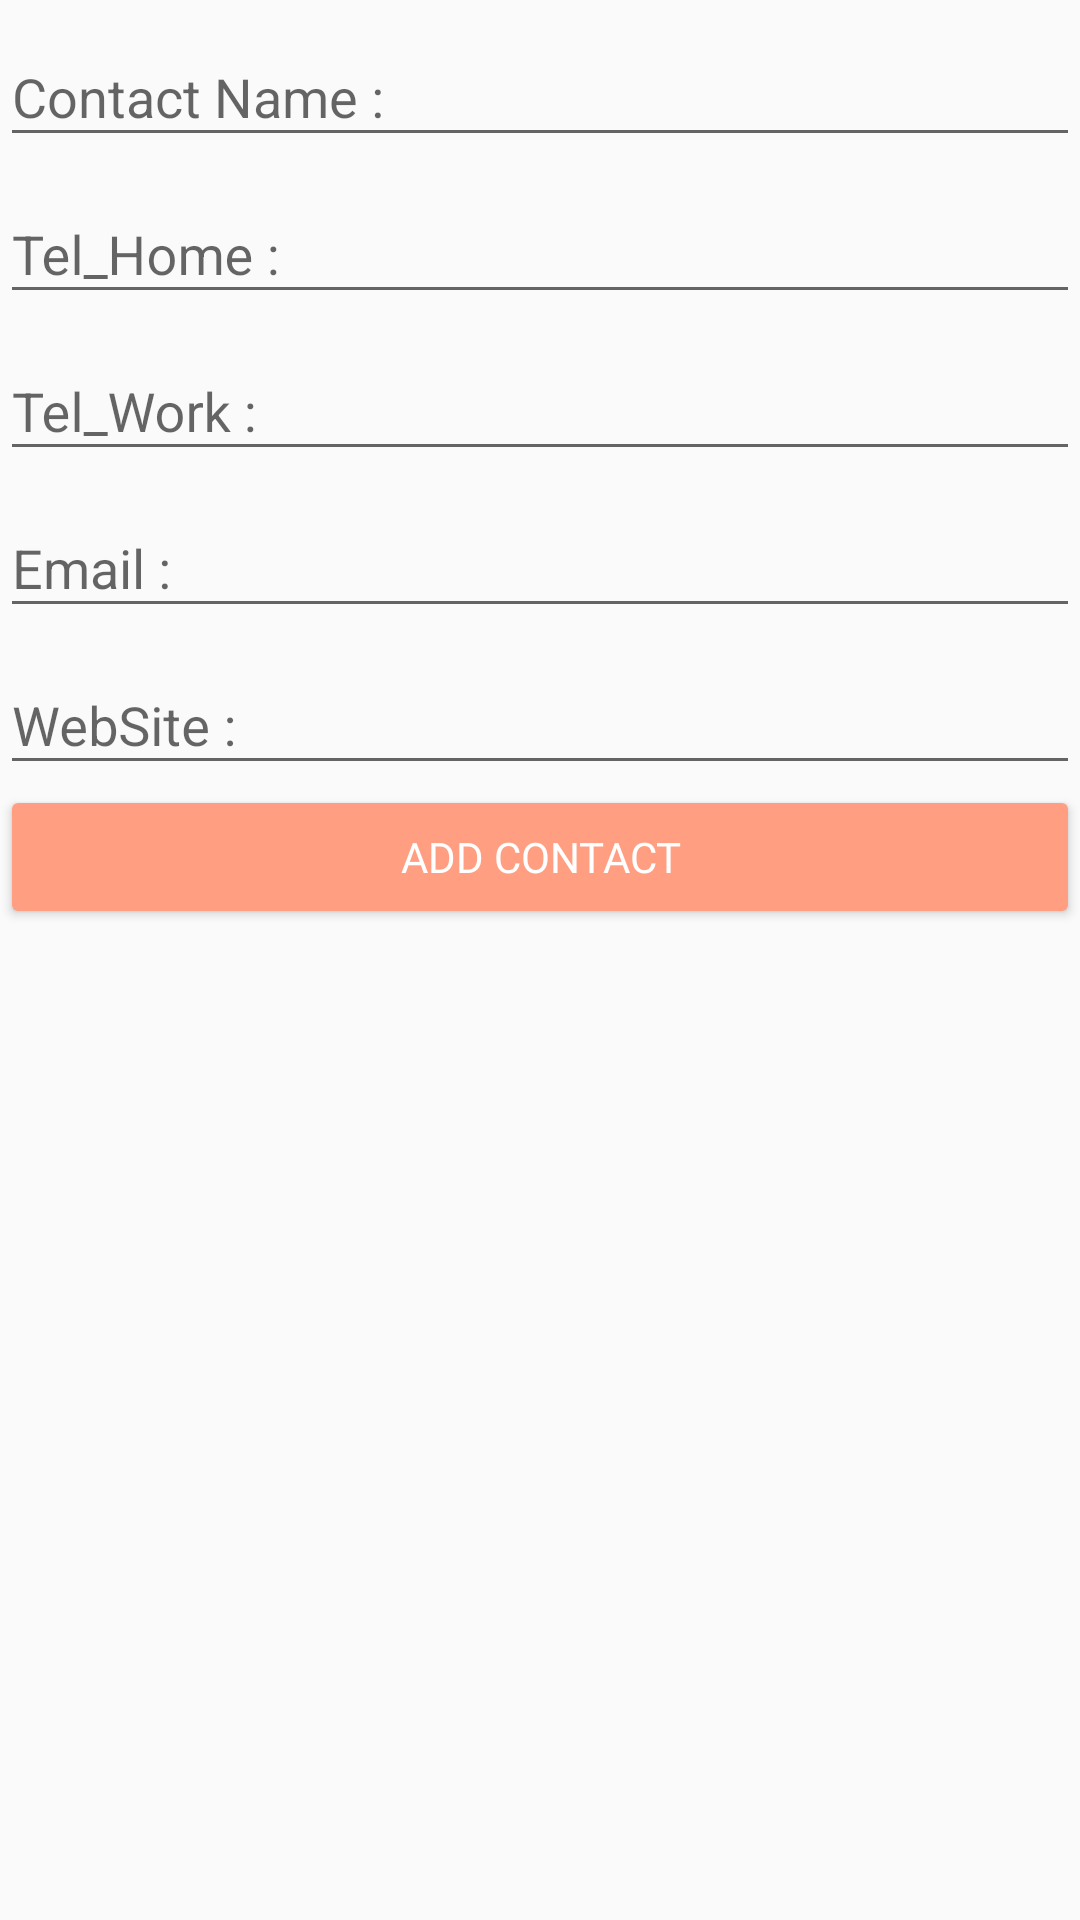

This screen was rendered from an Android layout file. Write that file and the resources it references.
<!-- AndroidManifest.xml: application theme AppTheme -->
<!-- res/layout/scanned_layout.xml -->
<?xml version="1.0" encoding="utf-8"?>
<ScrollView
    xmlns:android="http://schemas.android.com/apk/res/android"
    android:orientation="vertical"
    android:layout_width="match_parent"
    android:layout_height="match_parent">
<LinearLayout
    android:orientation="vertical"
    android:layout_width="match_parent"
    android:layout_height="match_parent">



    <android.support.design.widget.TextInputLayout
        android:layout_width="match_parent"
        android:layout_height="wrap_content">

        <android.support.design.widget.TextInputEditText
            android:id="@+id/name"
            android:hint="Contact Name :"
            android:layout_width="match_parent"
            android:layout_height="wrap_content" />

    </android.support.design.widget.TextInputLayout>

    <android.support.design.widget.TextInputLayout
        android:layout_width="match_parent"
        android:layout_height="wrap_content">

        <android.support.design.widget.TextInputEditText
            android:id="@+id/tel_home"
            android:hint="Tel_Home :"
            android:layout_width="match_parent"
            android:layout_height="wrap_content" />

    </android.support.design.widget.TextInputLayout>

    <android.support.design.widget.TextInputLayout
        android:layout_width="match_parent"
        android:layout_height="wrap_content">

        <android.support.design.widget.TextInputEditText
            android:id="@+id/tel_work"
            android:hint="Tel_Work :"
            android:layout_width="match_parent"
            android:layout_height="wrap_content" />

    </android.support.design.widget.TextInputLayout>

    <android.support.design.widget.TextInputLayout
        android:layout_width="match_parent"
        android:layout_height="wrap_content">

        <android.support.design.widget.TextInputEditText
            android:id="@+id/email"
            android:hint="Email :"
            android:layout_width="match_parent"
            android:layout_height="wrap_content" />

    </android.support.design.widget.TextInputLayout>

    <android.support.design.widget.TextInputLayout
        android:layout_width="match_parent"
        android:layout_height="wrap_content">

        <android.support.design.widget.TextInputEditText
            android:id="@+id/website"
            android:hint="WebSite :"
            android:layout_width="match_parent"
            android:layout_height="wrap_content" />

    </android.support.design.widget.TextInputLayout>

    <Button
        android:id="@+id/fab"
        android:text="Add Contact"
        android:layout_width="match_parent"
        android:layout_height="wrap_content"
        android:fontFamily="@font/lobster"
        android:theme="@style/PrimaryButton"/>


</LinearLayout>
</ScrollView>
<!-- resources referenced by this layout -->
<resources>
  <style name="PrimaryButton" parent="Theme.AppCompat">
          <item name="colorButtonNormal">@color/colorPrimary</item>
          <item name="colorControlHighlight">@color/colorAccent</item>
      </style>
  <style name="AppTheme" parent="Theme.AppCompat.Light.NoActionBar">
          
          <item name="colorPrimary">@color/colorPrimary</item>
          <item name="colorPrimaryDark">@color/colorPrimaryDark</item>
          <item name="colorAccent">@color/colorAccent</item>
  
      </style>
  <color name="colorPrimary">#FF9E80</color>
  <color name="colorAccent">#FF4081</color>
  <color name="colorPrimaryDark">#FF6E40</color>
</resources>
